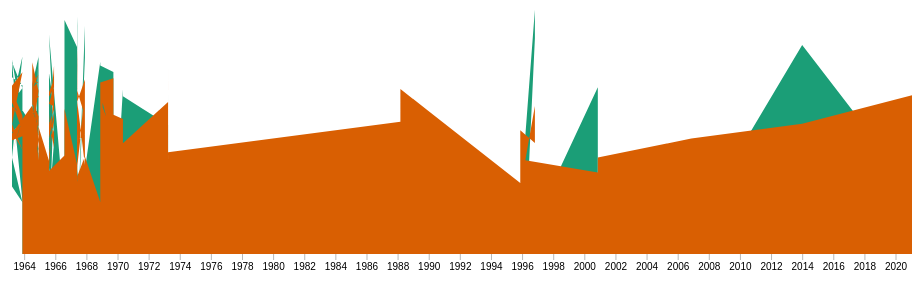
D3 v6 page, settled after 360 driven frames (6 s of simulated time); the page loaded 1 data file(s).


      const height = 400//window.innerHeight;
      const width = 1000//window.innerWidth;
      const margin = ({top: 50, right: 50, bottom: 100, left: 50})

      var svg = d3.select("#chart")
        .append("svg")
          .attr("width", width)
          .attr("height", height)
        .append("g")
          .attr("transform",
            "translate(" + margin.left + "," + margin.top + ")");

      d3.csv("the_beatles_filtered.csv", d3.autoType).then(function(data){

        var keys = data.columns.slice(1,3)
        console.log(keys)

        var x = d3.scaleUtc()
          .domain(d3.extent(data, d => d.release_date))
          .range([margin.left, width - margin.right]);
        svg.append("g")
          .attr("transform", `translate(0,${height - margin.bottom})`)
          .call(d3.axisBottom(x).ticks(width / 30).tickSizeOuter(0))
          .select(".domain").remove()
        // Customization
        svg.selectAll(".tick line").attr("stroke", "#b8b8b8")

        svg.append("text")
          .attr("text-anchor", "end")
          .attr("x", width)
          .attr("y", height-30 )
          .text("Time (year)");

        var y = d3.scaleLinear()
          .domain([0,1])
          .range([height - margin.bottom, margin.top])

        var color = d3.scaleOrdinal()
          .domain(keys) // Slices off the release date column 
          .range(d3.schemeDark2)  

        var series = d3.stack(['danceability', 'acousticness'])
          .keys(keys) 
          .offset(d3.stackOffsetSilhouette) 
          .order(d3.stackOrderInsideOut) 
          (data)

        var Tooltip = svg
          .append("text")
          .attr("x", 0)
          .attr("y", 0)
          .style("opacity", 0)
          .style("font-size", 17)
        
        var mouseover = function(d) {
          Tooltip.style("opacity", 1)
          d3.selectAll(".myArea").style("opacity", .2)
          d3.select(this)
            .style("stroke", "black")
            .style("opacity", 1)
          }

        var mousemove = function(d,i) {
          grp = keys[i]
          Tooltip.text(grp)
        }

        var mouseleave = function(d) {
          Tooltip.style("opacity", 0)
          d3.selectAll(".myArea").style("opacity", 1).style("stroke", "none")
        }

        var area = d3.area()
          .x(d => x(d.data.release_date))
          .y0(d => y(d[0] - d[0]))
          .y1(d => y(d[1] - d[0]))  

        // Trying to add brushing and clippiing

  //       var clip = svg.append("defs").append("svg:clipPath")
  //     .attr("id", "clip")
  //     .append("svg:rect")
  //     .attr("width", width )
  //     .attr("height", height )
  //     .attr("x", 0)
  //     .attr("y", 0);


  //               // Add brushing
  // var brush = d3.brushX()                 // Add the brush feature using the d3.brush function
  //     .extent( [ [0,0], [width,height] ] ) // initialise the brush area: start at 0,0 and finishes at width,height: it means I select the whole graph area
  //     .on("end", updateChart) // Each time the brush selection changes, trigger the 'updateChart' function

  // // Create the scatter variable: where both the circles and the brush take place
  // var areaChart = svg.append('g')
  //   .attr("clip-path", "url(#clip)")

  //         areaChart
  //   .selectAll("mylayers")
  //   .data(series)
  //   .enter()
  //   .append("path")
  //     .attr("class", function(d) { return "myArea " + d.key })
  //     .style("fill", function(d) { return color(d.key); })
  //     .attr("d", area)

  // // Add the brushing
  // areaChart
  //   .append("g")
  //     .attr("class", "brush")
  //     .call(brush);

  //     var idleTimeout
  // function idled() { idleTimeout = null; }

  // // A function that update the chart for given boundaries
  // function updateChart() {

  //   extent = d3.event.selection

  //   // If no selection, back to initial coordinate. Otherwise, update X axis domain
  //   if(!extent){
  //     if (!idleTimeout) return idleTimeout = setTimeout(idled, 350); // This allows to wait a little bit
  //     x.domain(d3.extent(data, function(d) { return d.release_date; }))
  //   }else{
  //     x.domain([ x.invert(extent[0]), x.invert(extent[1]) ])
  //     areaChart.select(".brush").call(brush.move, null) // This remove the grey brush area as soon as the selection has been done
  //   }

  //   // Update axis and area position
  //   xAxis.transition().duration(1000).call(d3.axisBottom(x).ticks(10))
  //   areaChart
  //     .selectAll("path")
  //     .transition().duration(1000)
  //     .attr("d", area)
  //   }

//uncomment svg if brushing doesn't work
        svg
          .selectAll("mylayers")
          .data(series)
          .enter()
          .append("path")
          .attr("class", "myArea")
          .style("fill", function(d) { return color(d.key); })
          .attr("d", area)
          .on("mouseover", mouseover)
          .on("mousemove", mousemove)
          .on("mouseleave", mouseleave)
        
      })
      .catch(function(error){})
    
 PREVIOUSLY WORKING UNEDITED SCRIPT 
      const height = window.innerHeight;
      const width = window.innerWidth;
      const margin = ({top: 50, right: 50, bottom: 100, left: 50})

      d3.csv("the_beatles_filtered.csv", d3.autoType).then(function(data){
        series = d3.stack(['danceability', 'acousticness'])
          .keys(data.columns.slice(1,3)) 
          .offset(d3.stackOffsetSilhouette) 
          .order(d3.stackOrderInsideOut) 
          (data)

        x = d3.scaleUtc()
          .domain(d3.extent(data, d => d.release_date))
          .range([margin.left, width - margin.right])

        y = d3.scaleLinear()
          .domain([0,1])
          .range([height - margin.bottom, margin.top])
        
        color = d3.scaleOrdinal()
          .domain(data.columns.slice(1,3)) // Slices off the release date column 
          .range(d3.schemeSet2)  
        
        area = d3.area()
          .x(d => x(d.data.release_date))
          .y0(d => y(d[0] - d[0]))
          .y1(d => y(d[1] - d[0]))  

        xAxis = g => g
          .attr("transform", `translate(0,${height - margin.bottom})`)
          .call(d3.axisBottom(x).ticks(width / 30).tickSizeOuter(0)) // creates bottom horizontal axis 
          .call(g => g.select(".domain").remove())
        
        yAxis = d3.axisLeft(y) 

        const svg = d3.create("svg")
          .attr("viewBox", [0, 0, width, height]); 
  
        // Drawing our points
        svg.append("g") // Returns the group 
          .selectAll("path") // d3-shape functions generate attributes for SVG <path> elements 
          .data(series)
          .join("path") // Add drawing information for color
            .attr("fill", ({key}) => color(key))
            .attr("d", area)
            .append("title")
            .text(({key}) => key)
   
        svg.append("g") // returns group
          .attr('transform', `translate(0,${ height - margin.bottom })`)    
          .call(xAxis); // shows the years on x-axis 
  
        svg.append("g") // returns group
          .attr('transform', `translate(${ margin.left },0)`)
          .call(yAxis)
          .select('.domain').remove()
       
        document.getElementById("chart").appendChild(svg.node());
        
      })
      .catch(function(error){})
    

### data: the_beatles_filtered.csv
, acousticness, danceability, release_date
1, 0.707, 0.494, 2021-01-22
2, 0.492, 0.761, 2021-01-22
3, 0.367, 0.613, 2021-01-22
4, 0.27, 0.491, 2021-01-22
5, 0.42, 0.521, 2021-01-22
6, 0.265, 0.635, 2021-01-22
7, 0.836, 0.521, 2014-01-01
8, 0.091, 0.462, 2006-11-17
9, 0.0112, 0.386, 2000-11-13
10, 0.386, 0.49, 2000-11-13
11, 0.26, 0.377, 2000-11-13
12, 0.0904, 0.564, 2000-11-13
13, 0.12, 0.665, 2000-11-13
14, 0.147, 0.472, 2000-11-13
15, 0.141, 0.65, 2000-11-13
16, 0.871, 0.401, 2000-11-13
17, 0.0635, 0.378, 2000-11-13
18, 0.916, 0.605, 2000-11-13
19, 0.58, 0.445, 2000-11-13
20, 0.149, 0.602, 2000-11-13
21, 0.0487, 0.546, 2000-11-13
22, 0.265, 0.636, 2000-11-13
23, 0.118, 0.426, 2000-11-13
24, 0.404, 0.524, 2000-11-13
25, 0.0964, 0.679, 2000-11-13
26, 0.00465, 0.651, 2000-11-13
27, 0.507, 0.581, 2000-11-13
28, 0.437, 0.397, 2000-11-13
29, 0.402, 0.498, 2000-11-13
30, 0.0638, 0.554, 2000-11-13
31, 0.158, 0.66, 2000-11-13
32, 0.302, 0.449, 2000-11-13
33, 0.0601, 0.559, 2000-11-13
34, 0.667, 0.326, 2000-11-13
35, 0.0458, 0.375, 1996-03-18
36, 0.863, 0.592, 1996-10-28
37, 0.977, 0.444, 1996-10-28
38, 0.208, 0.495, 1995-11-20
39, 0.0438, 0.474, 1995-11-20
40, 0.0868, 0.284, 1995-11-20
41, 0.213, 0.66, 1988-03-07
42, 2.82e-05, 0.234, 1988-03-07
43, 0.0293, 0.399, 1988-03-07
44, 0.567, 0.593, 1988-03-07
45, 0.264, 0.391, 1988-03-07
46, 0.638, 0.414, 1988-03-07
47, 0.104, 0.643, 1988-03-07
48, 0.367, 0.72, 1988-03-07
49, 0.71, 0.549, 1988-03-07
50, 0.563, 0.439, 1988-03-07
51, 0.209, 0.383, 1988-03-07
52, 0.751, 0.304, 1988-03-07
53, 0.0888, 0.417, 1988-03-07
54, 0.189, 0.49, 1988-03-07
55, 0.613, 0.644, 1988-03-07
56, 0.102, 0.373, 1988-03-07
57, 0.313, 0.69, 1988-03-07
58, 0.616, 0.653, 1988-03-07
59, 0.517, 0.461, 1988-03-07
60, 0.00561, 0.656, 1988-03-07
... 352 more rows